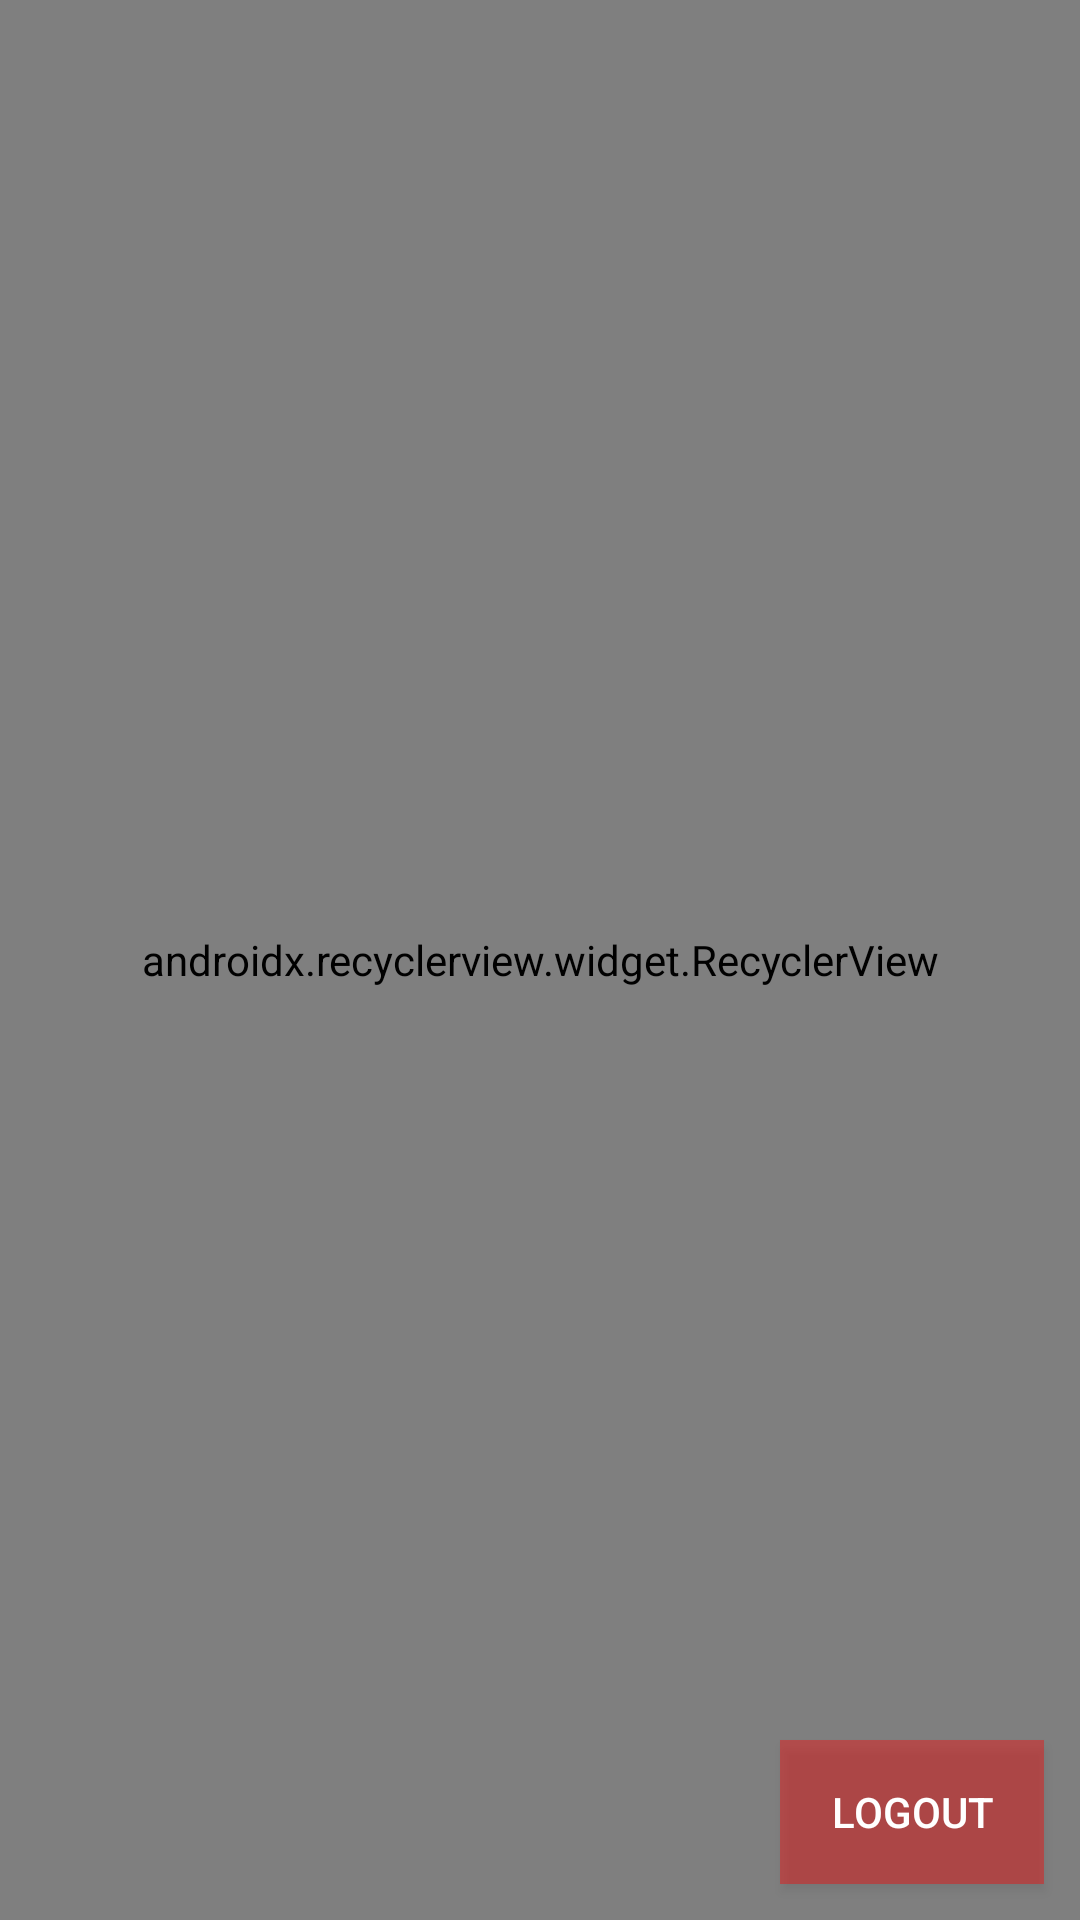

Layout XML and referenced resources for this Android screen:
<!-- AndroidManifest.xml: application theme AppTheme -->
<!-- res/layout/d_userslist_new.xml -->
<?xml version="1.0" encoding="utf-8"?>
<FrameLayout xmlns:android="http://schemas.android.com/apk/res/android"
    xmlns:app="http://schemas.android.com/apk/res-auto"
    android:id="@+id/usersList"
    android:layout_width="fill_parent"
    android:layout_height="fill_parent"
    android:focusable="true"
    android:orientation="vertical">


    <Button
        android:id="@+id/logout"
        android:layout_width="wrap_content"
        android:layout_height="wrap_content"
        android:background="@color/red"
        android:text="@string/logout"
        android:layout_gravity="end|bottom"
        android:textColor="@color/white"
        android:layout_margin="12dp"
        />


    <android.support.v7.widget.RecyclerView
        android:id="@+id/usersView"
        android:layout_width="match_parent"
        android:layout_height="match_parent"
        app:layoutManager="android.support.v7.widget.LinearLayoutManager"
        />

    <TextView
        android:id="@+id/errorMessage"
        android:layout_width="wrap_content"
        android:layout_height="wrap_content"
        android:drawableTop="@drawable/ic_sad"
        android:drawablePadding="8dp"
        android:text="@string/users_msg_empty"
        android:gravity="center"
        android:layout_gravity="center"
        android:visibility="invisible"
        />

    <ProgressBar
        style="?android:progressBarStyleLarge"
        android:id="@+id/progressBar"
        android:layout_width="wrap_content"
        android:layout_height="wrap_content"
        android:layout_gravity="center"
        android:visibility="invisible"
        />

</FrameLayout>
<!-- resources referenced by this layout -->
<resources>
  <color name="red">#66FF0000</color>
  <color name="white">#FFFFFF</color>
  <string name="logout">Logout</string>
  <string name="users_msg_empty">No users found</string>
  <style name="AppTheme" parent="Theme.AppCompat.Light.DarkActionBar">
          
          <item name="colorPrimary">@color/orange</item>
          <item name="colorPrimaryDark">@color/black</item>
          <item name="colorAccent">@color/grey</item>
      </style>
  <color name="orange">#FF6600</color>
  <color name="black">#000000</color>
  <color name="grey">#CCCCCC</color>
</resources>
